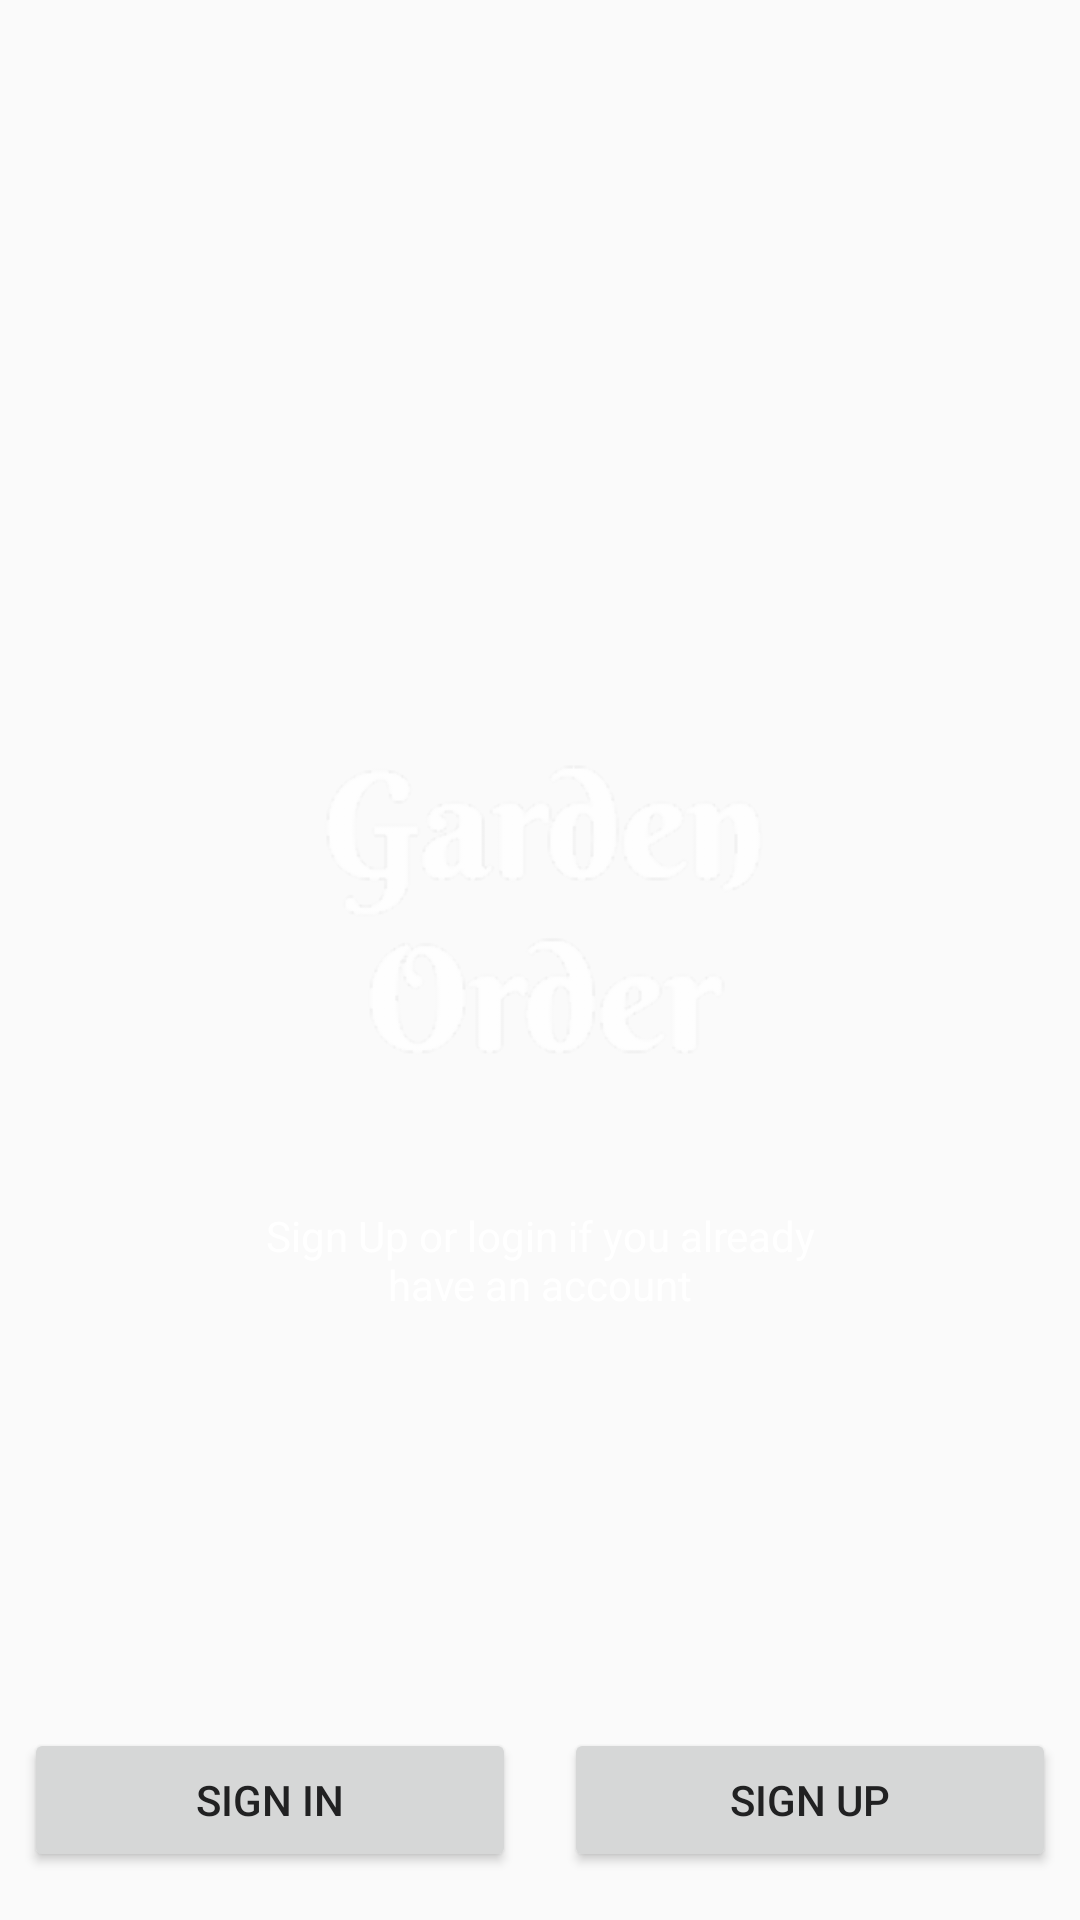

Reconstruct the res/layout file that produces this screen, plus the resources it refers to.
<!-- AndroidManifest.xml: application theme AppTheme -->
<!-- res/layout/activity_main.xml -->
<?xml version="1.0" encoding="utf-8"?>
<RelativeLayout xmlns:android="http://schemas.android.com/apk/res/android"
    xmlns:app="http://schemas.android.com/apk/res-auto"
    xmlns:tools="http://schemas.android.com/tools"
    android:layout_width="match_parent"
    android:background="@drawable/bacgkroundf"
    android:layout_height="match_parent"
    tools:context="com.garden.gardenorder.MainActivity">

    <LinearLayout
        android:orientation="vertical"
        android:layout_centerInParent="true"
        android:layout_width="wrap_content"
        android:layout_height="wrap_content">

        <ImageView
            android:src="@drawable/logooo"
            android:layout_width="200dp"
            android:layout_height="200dp"/>

        <TextView
            android:gravity="center"
            android:id="@+id/txtSlogan"
            android:textColor="@android:color/white"
            android:text="@string/slogan"
            android:layout_width="200dp"
            android:layout_height="wrap_content"/>


    </LinearLayout>

    <LinearLayout
        android:weightSum="2"
        android:orientation="horizontal"
        android:gravity="center"
        android:layout_alignParentBottom="true"
        android:layout_width="match_parent"
        android:layout_height="wrap_content">
        



        <Button
            android:id="@+id/btnSignIn"
            android:text="Sign In"
            android:textColor="#212122"
            android:layout_weight="1"
            android:layout_width="0dp"
            android:layout_gravity="center_horizontal"
            android:layout_height="wrap_content"
            android:layout_margin="8dp"
            />

        <Button
            android:id="@+id/btnSignUp"
            android:text="Sign Up"
            android:textColor="#212122"
            android:layout_weight="1"
            android:layout_width="0dp"
            android:layout_gravity="center_horizontal"
            android:layout_height="wrap_content"
            android:layout_margin="8dp"
            />


    </LinearLayout>

</RelativeLayout>
<!-- resources referenced by this layout -->
<resources>
  <!-- drawable logooo: png bitmap (drawable-hdpi, 7761 bytes) -->
  <string name="slogan">Sign Up or login if you already have an account</string>
  <style name="AppTheme" parent="Theme.AppCompat.Light.NoActionBar">
          
          <item name="colorPrimary">@color/colorPrimary</item>
          <item name="colorPrimaryDark">@color/colorPrimaryDark</item>
          <item name="colorAccent">@color/colorAccent</item>
      </style>
  <color name="colorPrimary">#4CAF50</color>
  <color name="colorPrimaryDark">#388E3C</color>
  <color name="colorAccent">#388E3C</color>
</resources>
